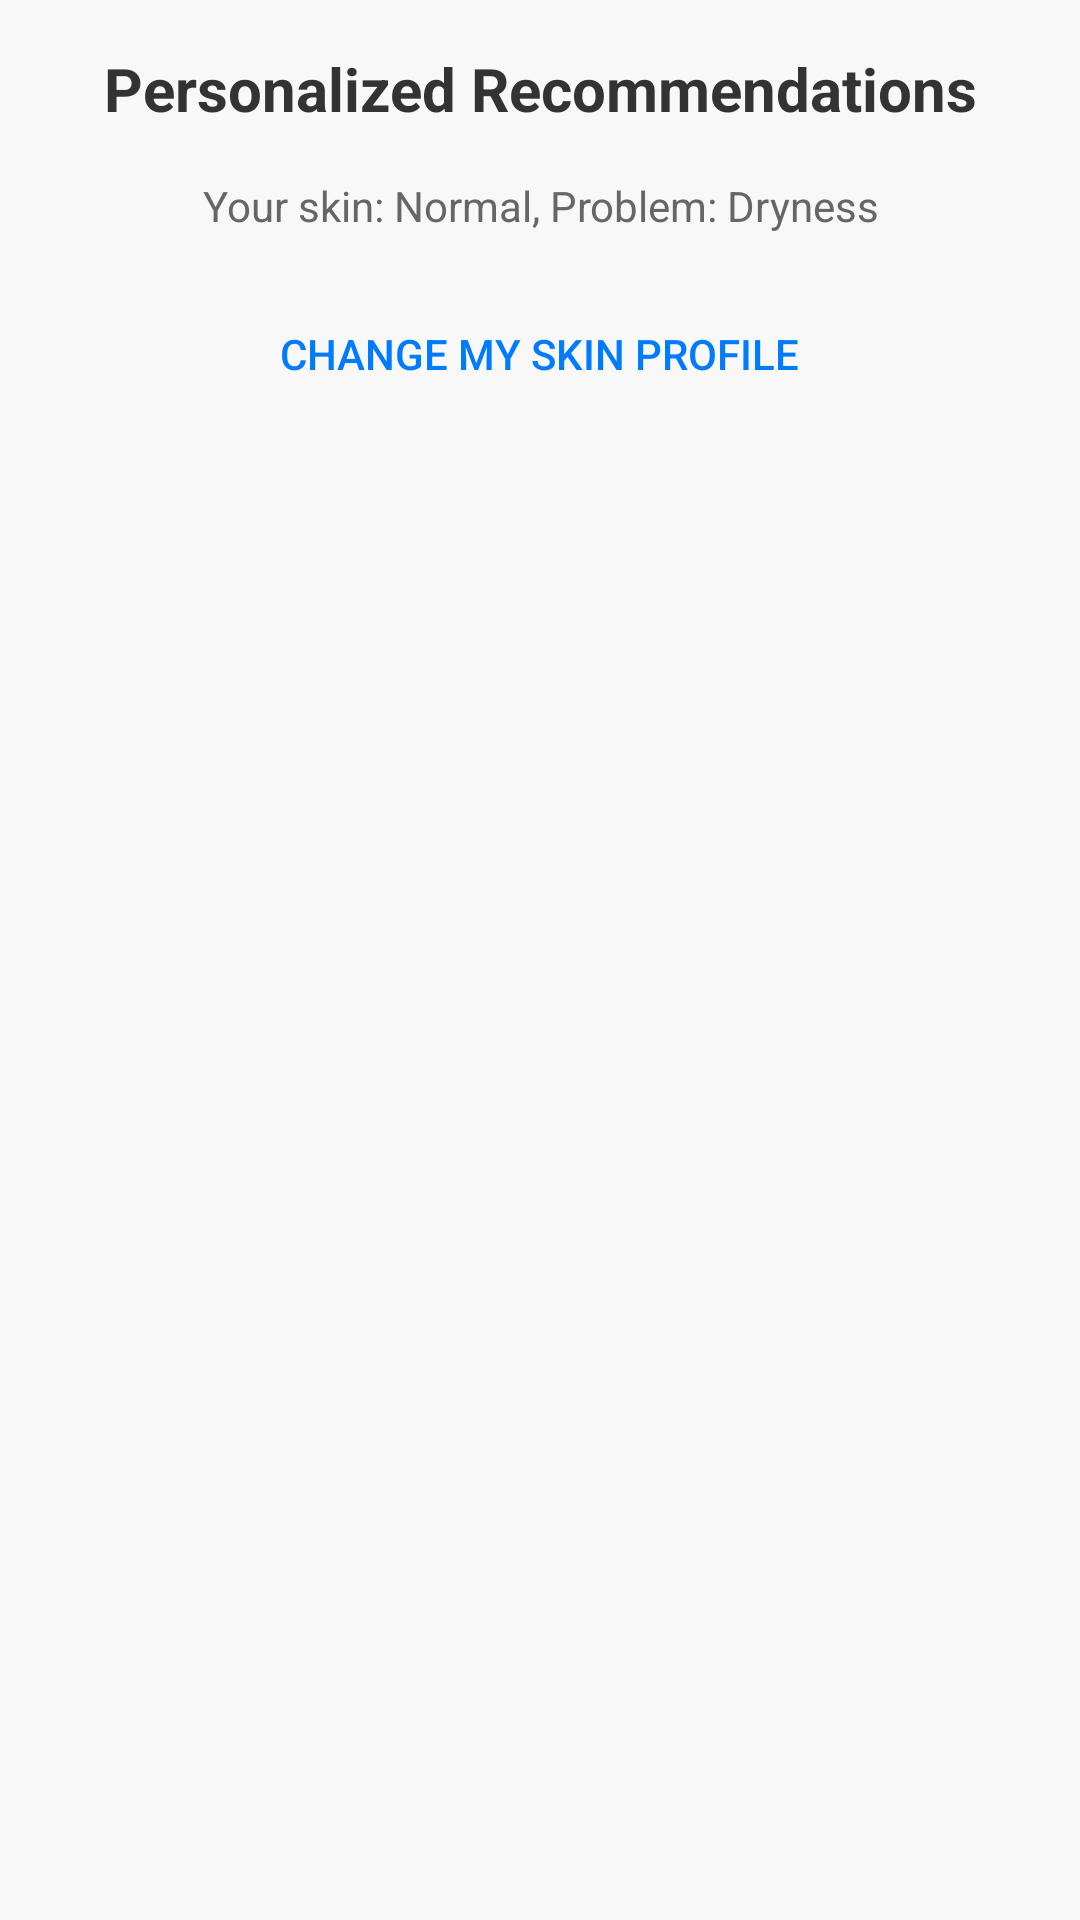

Write the Android layout XML for this screen, with the resource values it uses.
<!-- AndroidManifest.xml: application theme Theme.Clariskin -->
<!-- res/layout/fragment_recommend_product.xml -->
<?xml version="1.0" encoding="utf-8"?>
<LinearLayout xmlns:android="http://schemas.android.com/apk/res/android"
    xmlns:app="http://schemas.android.com/apk/res-auto"
    xmlns:tools="http://schemas.android.com/tools"
    android:layout_width="match_parent"
    android:layout_height="match_parent"
    android:orientation="vertical"
    android:padding="16dp"
    android:background="#F8F8F8">

    <TextView
        android:id="@+id/tv_recommendation_header"
        android:layout_width="match_parent"
        android:layout_height="wrap_content"
        android:text="Personalized Recommendations"
        android:textSize="20sp"
        android:textStyle="bold"
        android:textColor="#333333"
        android:gravity="center_horizontal"
        android:layout_marginBottom="16dp"/>

    <TextView
        android:id="@+id/tv_user_preferences_info"
        android:layout_width="match_parent"
        android:layout_height="wrap_content"
        android:text="Your skin: Normal, Problem: Dryness"
        android:textSize="14sp"
        android:textColor="#666666"
        android:gravity="center_horizontal"
        android:layout_marginBottom="16dp"/>

    
    <Button
        android:id="@+id/btn_change_preferences"
        android:layout_width="wrap_content"
        android:layout_height="wrap_content"
        android:text="Change My Skin Profile"
        android:textColor="#007BFF"
        android:background="@android:color/transparent"
        android:paddingVertical="8dp"
        android:paddingHorizontal="16dp"
        android:layout_gravity="center_horizontal"
        android:layout_marginBottom="24dp"/>

    <TextView
        android:id="@+id/tv_no_recommendations_message"
        android:layout_width="match_parent"
        android:layout_height="wrap_content"
        android:text="No recommendations found for your selection. Please adjust your preferences in settings or explore all products."
        android:textSize="16sp"
        android:textColor="#888888"
        android:gravity="center"
        android:padding="24dp"
        android:visibility="gone"
        tools:visibility="visible"/>

    <androidx.recyclerview.widget.RecyclerView
        android:id="@+id/rv_recommended_products"
        android:layout_width="match_parent"
        android:layout_height="match_parent"
        app:layoutManager="androidx.recyclerview.widget.GridLayoutManager"
        app:spanCount="2"
        tools:listitem="@layout/item_product_grid"/>

</LinearLayout>
<!-- resources referenced by this layout -->
<resources>
  <style name="Theme.Clariskin" parent="Base.Theme.Clariskin" />
  <style name="Base.Theme.Clariskin" parent="Theme.Material3.DayNight.NoActionBar">
          
          
      </style>
</resources>
